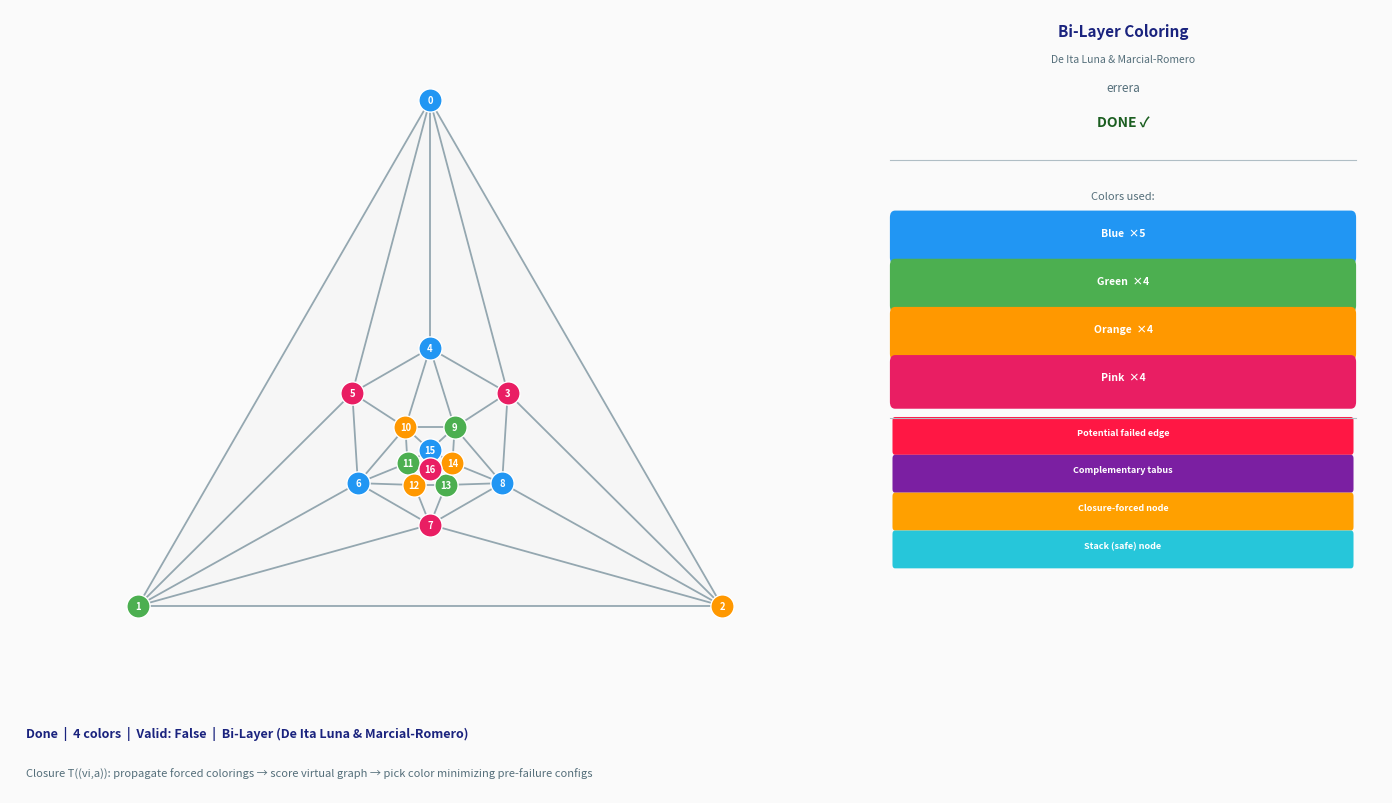

Recreate this plot in Python.
"""
bilayer_coloring.py
===================
Implementation of the Bi-Layer coloring algorithm by De Ita Luna & Marcial-Romero.

Algorithm overview
------------------
At each step, one vertex from the outer face is selected and colored.
The key contributions over plain greedy are:

1. FAILURE DETECTION — recognize configurations that would force a 5th color:
   (a) Failed vertex:  |Tabu(v)| = 4
   (b) Failed edge:    Tabu(v1)=Tabu(v2), |Tabu|=3, {v1,v2} in E
   (c) Failed face:    Tabu(v1)=Tabu(v2)=Tabu(v3), |Tabu|=2, triangle

2. POTENTIAL FAILURE DETECTION — pre-configurations that lead to failure:
   - Potential failed edge (pfe): Tabu(v1)=Tabu(v2), |Tabu|=2,
     exists w adjacent to both
   - Potential failed face (pff): intersection of tabus non-empty,
     |Tabu(v1)|=2, exists w adj to v2,v3 but not v1

3. CLOSURE T((vi,a)) — propagating forced colorings:
   Assigning color a to vi may force some neighbors to take specific colors
   (if |Tabu(u)|=3, only one color remains → forced assignment).
   These propagate transitively. If the closure creates a failure config
   → INCONSISTENT (do not use this color).

4. STACK — safe vertex removal:
   If deg(v) + |Tabu(v)| <= 3, v can always be colored safely at the end.
   Push it to the stack and remove from the active graph.

5. VERTEX SELECTION (hierarchical):
   1st: vertices forming potential failed edges
   2nd: vertices with complementary tabus
   3rd: max degree in outer face

6. COLOR SELECTION:
   For each candidate color: run closure, evaluate virtual graph,
   pick color that minimizes failure pre-configurations.

Reference
---------
De Ita Luna, G. & Marcial-Romero, R. (2024).
"A combinatorial algorithmic proof for the 4-coloring on planar graphs."
Facultad de Ciencias de la Computación, BUAP.
"""

import math, sys
from itertools import combinations
from pathlib import Path

import matplotlib; matplotlib.use("Agg")
import matplotlib.pyplot as plt
from matplotlib.patches import Polygon, FancyBboxPatch
from matplotlib.animation import FuncAnimation, PillowWriter
import networkx as nx
import numpy as np

FOUR = {0, 1, 2, 3}
PAL  = {0:"#2196F3", 1:"#4CAF50", 2:"#FF9800", 3:"#E91E63"}
CNAMES = {0:"Blue", 1:"Green", 2:"Orange", 3:"Pink"}

# ══════════════════════════════════════════════════════════════════════════════
# GRAPH LIBRARY (same as tabu_coloring.py)
# ══════════════════════════════════════════════════════════════════════════════

def _circle(nodes, r, a0=0.0):
    nodes = list(nodes); n = len(nodes)
    return {v: (round(r*math.cos(2*math.pi*i/n+a0), 4),
                round(r*math.sin(2*math.pi*i/n+a0), 4))
            for i, v in enumerate(nodes)}

def _spring(G, scale=7.0, seed=42):
    raw = nx.spring_layout(G, seed=seed, scale=scale)
    return {n: (round(float(x),4), round(float(y),4)) for n,(x,y) in raw.items()}

def graph_errera():
    "Errera (1921) — 17 nodes. 1st Kempe counterexample. χ=4"
    e=[]
    for i in range(1,6): e.append((0,i))
    for i in range(1,5): e.append((i,i+1))
    e.append((5,1))
    for i in range(5):
        b=i+1; e.append((b,6+i)); e.append((b,6+(i+1)%5))
    for i in range(6,10): e.append((i,i+1))
    e.append((10,6))
    for i in range(5):
        b=6+i; e.append((b,11+i)); e.append((b,11+(i+1)%5))
    for i in range(11,15): e.append((i,i+1))
    e.append((15,11))
    for i in range(11,16): e.append((16,i))
    G=nx.Graph(); G.add_edges_from(e)
    pos={0:(0,0),16:(0.3,0.3)}
    pos.update(_circle([1,2,3,4,5],2.5,math.pi/2))
    pos.update(_circle([6,7,8,9,10],5.0,math.pi/2+math.pi/5))
    pos.update(_circle([11,12,13,14,15],7.5,math.pi/2))
    return G, pos

def graph_kittell():
    "Kittell (1935) — 23 nodes. 2nd Kempe counterexample. χ=4"
    e=[]
    for i in range(10): e.append((i,(i+1)%10))
    for i in range(5):
        b=10+i; e.extend([(b,2*i),(b,(2*i+1)%10),(b,(2*i+2)%10)])
    for i in range(5): e.append((10+i,10+(i+1)%5))
    for i in range(5):
        inn=15+i; e.extend([(inn,10+i),(inn,10+(i+1)%5)])
    for i in range(5): e.append((15+i,15+(i+1)%5))
    e.extend([(20,21),(21,22),(22,20)])
    for i,c in enumerate([20,20,21,21,22]): e.append((15+i,c))
    e.extend([(22,19),(20,19)])
    G=nx.Graph(); G.add_edges_from(e)
    pos={}
    pos.update(_circle([20,21,22],1.5,math.pi/2))
    pos.update(_circle(range(15,20),3.5,math.pi/2))
    pos.update(_circle(range(10,15),5.5,math.pi/2))
    pos.update(_circle(range(10),8.5,math.pi/2))
    return G, pos

def graph_layered_42():
    "Layered 42 — 42 nodes, 5 concentric rings, planar"
    rings=[15,11,8,5,3]; e=[]; offset=0; offsets=[0]
    for r in rings:
        for i in range(r): e.append((offset+i, offset+(i+1)%r))
        offset+=r; offsets.append(offset)
    for k in range(len(rings)-1):
        r_out=rings[k]; r_in=rings[k+1]
        off_out=offsets[k]; off_in=offsets[k+1]
        for i in range(r_in):
            j=int(i*r_out/r_in)
            e.append((off_in+i, off_out+j))
            e.append((off_in+i, off_out+(j+1)%r_out))
    G=nx.Graph(); G.add_edges_from(e)
    pos={}
    radii=[9.5,7.0,5.0,3.0,1.2]
    for k,r in enumerate(rings):
        pos.update(_circle(range(offsets[k],offsets[k+1]),radii[k],math.pi/2))
    return G, pos

def graph_dodecahedron():
    "Dodecahedron — 20 nodes. 3-regular, χ=3"
    G=nx.convert_node_labels_to_integers(nx.dodecahedral_graph())
    return G, _spring(G)

def graph_icosahedron():
    "Icosahedron — 12 nodes. 5-regular, χ=4"
    G=nx.convert_node_labels_to_integers(nx.icosahedral_graph())
    return G, _spring(G)

def graph_octahedron():
    "Octahedron — 6 nodes. 4-regular, χ=3"
    G=nx.convert_node_labels_to_integers(nx.octahedral_graph())
    return G, _spring(G, scale=5)

def graph_wheel(k=8):
    G=nx.wheel_graph(k); G=nx.convert_node_labels_to_integers(G)
    pos={0:(0.0,0.0)}; pos.update(_circle(range(1,k),4.0,math.pi/2))
    return G, pos

def graph_grid_4x4():
    G=nx.convert_node_labels_to_integers(nx.grid_2d_graph(4,4))
    return G, _spring(G, scale=6)

def graph_sunflower():
    "Sunflower — 13 nodes. 6 petals. χ=3"
    k=6; e=[]
    for i in range(k):
        a=1+2*i; b=2+2*i; e.extend([(0,a),(0,b),(a,b)])
        e.append((b,1+2*((i+1)%k)))
    G=nx.Graph(); G.add_edges_from(e)
    pos={0:(0.0,0.0)}; pos.update(_circle(range(1,2*k+1),4.0,math.pi/2))
    return G, pos

GRAPHS = {
    "errera":       (graph_errera,     "Errera (17)      — 1st Kempe counterexample, χ=4"),
    "kittell":      (graph_kittell,    "Kittell (23)     — 2nd Kempe counterexample, χ=4"),
    "layered_42":   (graph_layered_42, "Layered 42 (42)  — 5 concentric rings, planar"),
    "dodecahedron": (graph_dodecahedron,"Dodecahedron (20)— 3-regular, χ=3"),
    "icosahedron":  (graph_icosahedron,"Icosahedron (12) — 5-regular, χ=4"),
    "octahedron":   (graph_octahedron, "Octahedron (6)   — 4-regular, χ=3"),
    "wheel_8":      (lambda: graph_wheel(8), "Wheel W₈ (8) — odd rim, χ=4"),
    "grid_4x4":     (graph_grid_4x4,  "Grid 4×4 (16)   — χ=2"),
    "sunflower":    (graph_sunflower,  "Sunflower (13)   — χ=3"),
}

# ══════════════════════════════════════════════════════════════════════════════
# PLANAR UTILITIES
# ══════════════════════════════════════════════════════════════════════════════

def _outer_face(G):
    if G.number_of_nodes() <= 2: return set(G.nodes())
    ok, emb = nx.check_planarity(G)
    if not ok: return set(G.nodes())
    seen = set(); faces = []
    for v in emb:
        for w in emb.neighbors(v):
            f = tuple(emb.traverse_face(v, w)); k = frozenset(f)
            if k not in seen: seen.add(k); faces.append(list(f))
    try:
        ecc = nx.eccentricity(G)
        return set(max(faces, key=lambda f: sum(ecc[v] for v in set(f))))
    except:
        return set(G.nodes())

def _maximize(G):
    G2 = G.copy()
    cands = sorted([(u,v) for u,v in combinations(G2.nodes(),2) if not G2.has_edge(u,v)],
                   key=lambda e: G2.degree(e[0])+G2.degree(e[1]))
    for u,v in cands:
        G2.add_edge(u,v)
        if not nx.check_planarity(G2)[0]: G2.remove_edge(u,v)
    return G2

def _tutte(G, scale=8.0):
    ok, emb = nx.check_planarity(G)
    seen = set(); faces = []
    for v in emb:
        for w in emb.neighbors(v):
            f = tuple(emb.traverse_face(v,w)); k = frozenset(f)
            if k not in seen: seen.add(k); faces.append(list(set(f)))
    ecc = nx.eccentricity(G)
    outer = list(set(max(faces, key=lambda f: sum(ecc[v] for v in set(f)))))
    ko = len(outer)
    pf = {v: (scale*math.cos(2*math.pi*i/ko+math.pi/2),
               scale*math.sin(2*math.pi*i/ko+math.pi/2))
          for i,v in enumerate(outer)}
    inn = [v for v in sorted(G.nodes()) if v not in pf]
    if not inn: return pf
    idx = {v:i for i,v in enumerate(inn)}; m = len(inn)
    A = np.zeros((m,m)); bx = np.zeros(m); by = np.zeros(m)
    for i,v in enumerate(inn):
        nb = list(G.neighbors(v)); A[i,i] = len(nb)
        for u in nb:
            if u in idx: A[i,idx[u]] = -1
            else: bx[i]+=pf[u][0]; by[i]+=pf[u][1]
    try: xc=np.linalg.solve(A,bx); yc=np.linalg.solve(A,by)
    except: return {**pf,**{v:(0.0,0.0) for v in inn}}
    pos=dict(pf)
    for i,v in enumerate(inn): pos[v]=(float(xc[i]),float(yc[i]))
    return pos

def _tri_faces(G):
    ok,emb=nx.check_planarity(G)
    if not ok: return []
    seen=set(); faces=[]
    for v in emb:
        for w in emb.neighbors(v):
            f=tuple(emb.traverse_face(v,w)); k=frozenset(f)
            if k not in seen:
                seen.add(k); face=list(set(f))
                if len(face)==3: faces.append(face)
    return faces

# ══════════════════════════════════════════════════════════════════════════════
# BI-LAYER ALGORITHM CORE
# ══════════════════════════════════════════════════════════════════════════════

def tabu(v, color, G):
    """Colors of already-colored neighbors of v."""
    return {color[u] for u in G.neighbors(v) if u in color}

def closure(vi, a, color, G):
    """
    T((vi, a)): reflexive-transitive closure of forced colorings.

    Step 0 (global pass): find ALL uncolored nodes already forced
    (only one color remaining) given current color + {vi:a}.
    Repeat until fixpoint — catches non-adjacent forced nodes.

    Returns (forced_dict, consistent).
    """
    forced = {vi: a}

    def collect_tabu(u):
        t = {color[nb] for nb in G.neighbors(u) if nb in color}
        t |= {forced[nb] for nb in G.neighbors(u) if nb in forced}
        return t

    # Reflexive-transitive global pass until fixpoint
    changed = True
    while changed:
        changed = False
        for u in G.nodes():
            if u in color or u in forced:
                continue
            t_u = collect_tabu(u)
            remaining = FOUR - t_u
            if len(remaining) == 0:
                return forced, False          # failed vertex
            if len(remaining) == 1:
                fc = next(iter(remaining))
                forced[u] = fc
                changed = True
                # Check immediately for adjacent forced conflict
                for nb in G.neighbors(u):
                    if nb in forced and forced[nb] == fc and nb != u:
                        return forced, False

    # Validate: no two adjacent forced nodes share a color
    for u, w in G.edges():
        if u in forced and w in forced and forced[u] == forced[w]:
            return forced, False
    # Validate: no forced node conflicts with existing coloring
    all_col = {**color, **forced}
    for u, w in G.edges():
        if u in all_col and w in all_col and all_col[u] == all_col[w]:
            return forced, False

    return forced, True

def detect_failures(G, color):
    """Detect failure configurations in current graph state."""
    failures = {"vertices": [], "edges": [], "faces": []}
    for v in G.nodes():
        if v in color: continue
        t = tabu(v, color, G)
        if len(t) == 4:
            failures["vertices"].append(v)
    for u,v in G.edges():
        if u in color or v in color: continue
        tu = tabu(u, color, G); tv = tabu(v, color, G)
        if tu == tv and len(tu) == 3:
            failures["edges"].append((u,v))
    for face in _tri_faces(G.subgraph([n for n in G.nodes() if n not in color])):
        tabs = [tabu(v, color, G) for v in face]
        if tabs[0]==tabs[1]==tabs[2] and len(tabs[0])==2:
            failures["faces"].append(tuple(face))
    return failures

def detect_pfe(G, color):
    """
    Potential Failed Edges: {v1,v2} where
    Tabu(v1)=Tabu(v2), |Tabu|=2, exists w adjacent to both.
    """
    pfes = []
    uncolored = [v for v in G.nodes() if v not in color]
    for u, v in combinations(uncolored, 2):
        tu = tabu(u, color, G); tv = tabu(v, color, G)
        if tu == tv and len(tu) == 2:
            # Check if common neighbor exists
            nu = set(G.neighbors(u)) - {v}
            nv = set(G.neighbors(v)) - {u}
            if nu & nv:
                pfes.append((u, v, sorted(tu), sorted(nu & nv)))
    return pfes

def detect_complementary_tabus(G, color):
    """
    Vertices with complementary tabus at distance 2:
    |Tabu(v1)|=2, |Tabu(v2)|=2, Tabu(v1)∪Tabu(v2)=Four,
    dist(v1,v2)=2.
    """
    uncolored = [v for v in G.nodes() if v not in color]
    comps = []
    for u, v in combinations(uncolored, 2):
        tu = tabu(u, color, G); tv = tabu(v, color, G)
        if len(tu)==2 and len(tv)==2 and tu|tv==FOUR:
            # Check distance 2
            try:
                d = nx.shortest_path_length(G.subgraph(uncolored), u, v)
                if d == 2:
                    comps.append((u, v))
            except: pass
    return comps

def count_pre_failures(G, color):
    """Count all pre-failure indicators (for color selection scoring)."""
    pfes  = detect_pfe(G, color)
    comps = detect_complementary_tabus(G, color)
    fails = detect_failures(G, color)
    # Count nodes that would be failed or in danger given current coloring
    future_failed  = [v for v in G.nodes() if v not in color
                      and len(tabu(v, color, G)) == 4]
    future_danger  = [v for v in G.nodes() if v not in color
                      and len(tabu(v, color, G)) == 3]
    return {
        "future_failed": len(future_failed),
        "fail_v":        len(fails["vertices"]) + len(future_failed),
        "fail_e":        len(fails["edges"]),
        "fail_f":        len(fails["faces"]),
        "pfe":           len(pfes),
        "danger":        len(future_danger),
        "comps":         len(comps),
    }

def _score_tuple(score):
    """Primary sort key for color selection — lower is better."""
    return (score["future_failed"], score["fail_v"], score["fail_e"],
            score["fail_f"], score["pfe"], score["danger"], score["comps"])

def select_vertex(outer_face, G, color):
    """
    Hierarchical vertex selection from outer face:
    1. Vertices in potential failed edges
    2. Vertices with complementary tabus (dist 2)
    3. Max degree vertex
    """
    uncolored_outer = [v for v in outer_face if v not in color]
    if not uncolored_outer:
        return None

    # 1. Check for pfe involvement
    pfes = detect_pfe(G, color)
    pfe_nodes = {v for pfe in pfes for v in pfe[:2]}
    pfe_outer = [v for v in uncolored_outer if v in pfe_nodes]
    if pfe_outer:
        return min(pfe_outer, key=lambda v: (len(FOUR - tabu(v, color, G)), -G.degree(v)))

    # 2. Complementary tabus
    comps = detect_complementary_tabus(G, color)
    comp_nodes = {v for pair in comps for v in pair}
    comp_outer = [v for v in uncolored_outer if v in comp_nodes]
    if comp_outer:
        return min(comp_outer, key=lambda v: (len(FOUR - tabu(v, color, G)), -G.degree(v)))

    # 3. Max degree
    return max(uncolored_outer, key=lambda v: G.degree(v))

def select_color(vi, G, color):
    """
    Color selection via closure:
    For each candidate color, run closure and score the virtual graph.
    Pick the color with minimum pre-failure configurations.
    Return (chosen_color, closure_forced, is_consistent, scores).
    """
    t = tabu(vi, color, G)
    candidates = sorted(FOUR - t)

    if not candidates:
        return None, {}, False, {}

    best_color = None
    best_forced = {}
    best_score = None
    results = []

    for a in candidates:
        forced, consistent = closure(vi, a, color, G)
        if not consistent:
            results.append((a, forced, False, None))
            continue
        # Virtual graph: apply forced colorings and score
        virtual_color = {**color, **forced}
        score = count_pre_failures(G, virtual_color)
        score_tuple = _score_tuple(score)
        results.append((a, forced, True, score_tuple))

        if best_score is None or score_tuple < best_score:
            best_score = score_tuple
            best_color = a
            best_forced = forced

    if best_color is None:
        # All closures inconsistent — fall back to min tabu
        best_color = candidates[0]
        best_forced = {vi: best_color}

    return best_color, best_forced, True, results

# ══════════════════════════════════════════════════════════════════════════════
# MAIN ALGORITHM
# ══════════════════════════════════════════════════════════════════════════════

def bilayer_coloring(G_orig):
    """
    Run the Bi-Layer coloring algorithm.
    Returns (color, steps) where steps is a list of frame dicts.
    """
    G = G_orig.copy()
    color = {}
    stack = []
    steps = []

    def push_safe():
        """Push vertices with deg(G)+|tabu|<=3 to stack iteratively."""
        changed = True
        while changed:
            changed = False
            for v in list(G.nodes()):
                if v in color: continue
                t = tabu(v, color, G_orig)
                if G.degree(v) + len(t) <= 3:
                    stack.append(v)
                    G.remove_node(v)
                    changed = True
                    break

    while G.number_of_nodes() > 0:
        push_safe()
        if G.number_of_nodes() == 0:
            break

        of = _outer_face(G)
        vi = select_vertex(of, G_orig, color)
        if vi is None:
            vi = next((v for v in G.nodes() if v not in color), None)
        if vi is None:
            break

        a, forced, consistent, results = select_color(vi, G_orig, color)
        if a is None:
            t = tabu(vi, color, G_orig)
            avail = FOUR - t
            a = min(avail) if avail else 0
            forced = {vi: a}

        # Validate forced assignments — skip any that conflict
        clean_forced = {}
        for fv, fc in forced.items():
            conflict = any(color.get(nb) == fc
                           for nb in G_orig.neighbors(fv) if nb != fv)
            if not conflict:
                clean_forced[fv] = fc
            elif fv == vi:
                # Must color vi — find non-conflicting color
                t2 = tabu(fv, color, G_orig)
                avail = FOUR - t2
                clean_forced[fv] = min(avail) if avail else fc
        forced = clean_forced
        if vi not in forced:
            t = tabu(vi, color, G_orig)
            avail = FOUR - t
            forced[vi] = min(avail) if avail else 0
        a = forced[vi]

        pfes_before  = detect_pfe(G_orig, color)
        comps_before = detect_complementary_tabus(G_orig, color)
        fails_before = detect_failures(G_orig, color)

        color.update(forced)

        pfes_after  = detect_pfe(G_orig, color)
        fails_after = detect_failures(G_orig, color)

        pfe_nodes  = {v for pfe in pfes_before for v in pfe[:2]}
        comp_nodes = {v for pair in comps_before for v in pair}

        steps.append({
            "victim":          vi,
            "color":           a,
            "forced":          dict(forced),
            "outer":           set(of),
            "color_snap":      dict(color),
            "alive":           list(G.nodes()),
            "stack":           list(stack),
            "pfe_nodes":       pfe_nodes,
            "comp_nodes":      comp_nodes,
            "pfes_before":     pfes_before,
            "fails_before":    fails_before,
            "fails_after":     fails_after,
            "pfes_after":      pfes_after,
            "closure_results": results,
        })
        G.remove_node(vi)

    # Color stack vertices safely
    for v in reversed(stack):
        t = tabu(v, color, G_orig)
        c = 0
        while c in t: c += 1
        color[v] = c
        steps.append({
            "victim": v, "color": c, "forced": {v: c},
            "outer": set(), "color_snap": dict(color),
            "alive": [], "stack": list(stack),
            "pfe_nodes": set(), "comp_nodes": set(),
            "pfes_before": [], "fails_before": {},
            "fails_after": {}, "pfes_after": [],
            "closure_results": [], "from_stack": True,
        })

    return color, steps

# ══════════════════════════════════════════════════════════════════════════════
# VISUALIZATION
# ══════════════════════════════════════════════════════════════════════════════

C_BG="#FAFAFA"; C_PANEL="#ECEFF1"; C_EDGE="#607D8B"
C_GHOST="#E0E0E0"; C_OUT="#FB8C00"; C_PFE="#FF1744"
C_COMP="#7B1FA2"; C_FORCED="#FFA000"; C_STACK="#26C6DA"
C_GRAY="#90A4AE"

def render_gif(graph_name=None, output_path=None, fps=0.7,
               G_override=None, pos_override=None, name_override=None):
    if G_override is not None:
        G_orig, pos_orig = G_override, pos_override
        graph_name = name_override or "custom"
    elif graph_name and graph_name in GRAPHS:
        fn, _ = GRAPHS[graph_name]
        G_orig, pos_orig = fn()
    else:
        raise KeyError(f"Unknown graph '{graph_name}'.")

    print(f"\n  {graph_name}: {G_orig.number_of_nodes()}V {G_orig.number_of_edges()}E")

    if not nx.check_planarity(G_orig)[0]:
        print("  ✗ Not planar."); return

    print("  Maximalizing...")
    G_max = _maximize(G_orig)
    print(f"  Computing layout...")
    pos   = _tutte(G_max)
    tris  = _tri_faces(G_max)

    print("  Running Bi-Layer algorithm...")
    color, steps = bilayer_coloring(G_max)

    nc    = len(set(color.values()))
    valid = all(color.get(u,-1)!=color.get(v,-1) for u,v in G_max.edges()
                if u in color and v in color)
    print(f"  Colors: {nc},  Valid: {valid},  Steps: {len(steps)}")

    # Axis bounds
    all_x=[p[0] for p in pos.values()]; all_y=[p[1] for p in pos.values()]
    pad=max((max(all_x)-min(all_x)),(max(all_y)-min(all_y)))*0.12+0.5
    XLIM=(min(all_x)-pad,max(all_x)+pad); YLIM=(min(all_y)-pad,max(all_y)+pad)
    ori_edges={tuple(sorted(e)) for e in G_orig.edges()}

    frame_data=list(steps)+[{"victim":None,"outer":set(),"color":None,
                              "color_snap":color,"alive":[],"stack":[],
                              "pfe_nodes":set(),"comp_nodes":set(),
                              "pfes_before":[],"fails_before":{},
                              "fails_after":{},"pfes_after":[],
                              "closure_results":[],"forced":{},"phase":"final"}]

    fig=plt.figure(figsize=(14,8))
    fig.patch.set_facecolor(C_BG)
    ax_g=fig.add_axes([0.01,0.12,0.60,0.86])
    ax_l=fig.add_axes([0.62,0.12,0.37,0.86])
    ax_i=fig.add_axes([0.01,0.00,0.98,0.11])

    def draw(idx):
        f=frame_data[idx]
        is_last=f.get("phase")=="final"
        col=f["color_snap"]; victim=f["victim"]; of=f.get("outer",set())
        alive=f["alive"] if not is_last else list(G_max.nodes())
        pfe_n=f.get("pfe_nodes",set()); comp_n=f.get("comp_nodes",set())
        forced_n=set(f.get("forced",{}).keys())-{victim}
        stack_n=set(f.get("stack",[]))

        # ── Graph ─────────────────────────────────────────────────────────────
        ax_g.clear(); ax_g.set_facecolor(C_BG)
        ax_g.set_aspect("equal"); ax_g.axis("off")
        ax_g.set_xlim(XLIM); ax_g.set_ylim(YLIM)

        ghost=[n for n in G_max.nodes() if n not in alive and n not in stack_n] if not is_last else []
        if ghost:
            gsg=G_max.subgraph(ghost); gps={n:pos[n] for n in ghost}
            nx.draw_networkx_edges(gsg,gps,ax=ax_g,edge_color=C_GHOST,width=0.6,alpha=0.2)
            nx.draw_networkx_nodes(gsg,gps,ax=ax_g,nodelist=ghost,
                                   node_color=C_GHOST,node_size=150,
                                   edgecolors="#BDBDBD",linewidths=0.4)
            nx.draw_networkx_labels(gsg,gps,ax=ax_g,font_size=5,font_color="#BDBDBD")

        draw_n=alive if not is_last else list(G_max.nodes())
        sg2=G_max.subgraph(draw_n); ps={n:pos[n] for n in draw_n}

        for face in tris:
            if all(n in draw_n for n in face):
                in_of=all(n in of for n in face)
                fc="#FFF3E0" if in_of else "#F5F5F5"
                pts=np.array([pos[n] for n in face])
                ax_g.add_patch(Polygon(pts,closed=True,facecolor=fc,edgecolor="none",alpha=0.45))

        e_new=[e for e in sg2.edges() if tuple(sorted(e)) not in ori_edges]
        e_ori=[e for e in sg2.edges() if tuple(sorted(e)) in ori_edges]
        if e_new: nx.draw_networkx_edges(sg2,ps,ax=ax_g,edgelist=e_new,
                                          edge_color="#B2DFDB",width=0.7,alpha=0.35)
        if e_ori: nx.draw_networkx_edges(sg2,ps,ax=ax_g,edgelist=e_ori,
                                          edge_color=C_EDGE,width=1.3,alpha=0.65)

        for n in draw_n:
            c_idx=col.get(n,-1); nc_=PAL.get(c_idx,C_GRAY)
            sz=280; bc="white"; blw=1.0
            if n==victim and not is_last: sz=480; blw=3.0
            elif n in forced_n and not is_last: nc_=C_FORCED; sz=360; blw=2.5
            elif n in pfe_n and not is_last: bc=C_PFE; blw=2.5; sz=320
            elif n in comp_n and not is_last: bc=C_COMP; blw=2.5; sz=320
            elif n in of and not is_last: bc=C_OUT; blw=1.8; sz=300
            if n in stack_n and not is_last: bc=C_STACK; blw=2.0
            nx.draw_networkx_nodes(sg2,ps,ax=ax_g,nodelist=[n],
                                   node_color=nc_,node_size=sz,
                                   edgecolors=bc,linewidths=blw)

        fs=max(5.5,8.5-len(draw_n)*0.1)
        if ps: nx.draw_networkx_labels(sg2,ps,ax=ax_g,font_size=fs,
                                        font_color="white",font_weight="bold")

        # ── Legend ────────────────────────────────────────────────────────────
        ax_l.clear(); ax_l.set_facecolor(C_PANEL); ax_l.axis("off")
        ax_l.text(0.5,0.98,"Bi-Layer Coloring",transform=ax_l.transAxes,
                  ha="center",va="top",fontsize=11,fontweight="bold",color="#1A237E")
        ax_l.text(0.5,0.935,f"De Ita Luna & Marcial-Romero",
                  transform=ax_l.transAxes,ha="center",va="top",
                  fontsize=7.5,color="#546E7A",style="italic")
        ax_l.text(0.5,0.895,graph_name,transform=ax_l.transAxes,
                  ha="center",va="top",fontsize=8.5,color="#546E7A",style="italic")

        y=0.845
        step_n=idx+1
        ax_l.text(0.5,y,"DONE ✓" if is_last else f"Step {step_n}/{len(steps)}",
                  transform=ax_l.transAxes,ha="center",va="top",
                  fontsize=10,fontweight="bold",
                  color="#1B5E20" if is_last else "#E65100")
        y-=0.075

        if not is_last and victim is not None:
            from_stack=f.get("from_stack",False)
            source="[Stack]" if from_stack else "[Outer face]"
            ax_l.text(0.5,y,f"Node {victim}  {source}",transform=ax_l.transAxes,
                      ha="center",va="top",fontsize=9,fontweight="bold",color="#263238")
            y-=0.055
            t=tabu(victim,{k:v for k,v in col.items() if k!=victim},G_max)
            ax_l.text(0.5,y,f"Tabu: {sorted(t)}  →  color {f['color']}",
                      transform=ax_l.transAxes,ha="center",va="top",
                      fontsize=8,color=PAL.get(f['color'],"#333"),fontweight="bold")
            y-=0.055
            if f.get("closure_results"):
                ax_l.text(0.5,y,"Closure evaluation:",transform=ax_l.transAxes,
                          ha="center",va="top",fontsize=7.5,color="#546E7A")
                y-=0.042
                for res in f["closure_results"][:4]:
                    a_,_,cons_,score_=res
                    mark="✓" if cons_ else "✗"
                    sc=str(score_[:3]) if score_ else "inconsistent"
                    ax_l.text(0.5,y,f"  c={a_} {mark} score={sc}",
                              transform=ax_l.transAxes,ha="center",va="top",
                              fontsize=7,color="#27AE60" if cons_ else "#C62828")
                    y-=0.038
            if pfe_n:
                ax_l.text(0.5,y,f"⚠ PFE nodes: {sorted(pfe_n)}",
                          transform=ax_l.transAxes,ha="center",va="top",
                          fontsize=7.5,color=C_PFE,fontweight="bold")
                y-=0.042
            if forced_n:
                ax_l.text(0.5,y,f"→ Forced: {dict((k,v) for k,v in f['forced'].items() if k!=victim)}",
                          transform=ax_l.transAxes,ha="center",va="top",
                          fontsize=7.5,color=C_FORCED,fontweight="bold")
                y-=0.042
            y-=0.01

        ax_l.axhline(y+0.01,xmin=0.05,xmax=0.95,color="#B0BEC5",lw=0.8)
        y-=0.035
        ax_l.text(0.5,y,"Colors used:",transform=ax_l.transAxes,
                  ha="center",va="top",fontsize=8,color="#546E7A")
        y-=0.06
        used=sorted(set(col.values()))
        counts={c:sum(1 for x in col.values() if x==c) for c in used}
        for ci in used[:4]:
            r=FancyBboxPatch((0.06,y-0.036),0.88,0.058,boxstyle="round,pad=0.01",
                             facecolor=PAL.get(ci,"#777"),edgecolor="none",transform=ax_l.transAxes)
            ax_l.add_patch(r)
            ax_l.text(0.5,y,f"{CNAMES.get(ci,'?')}  ×{counts.get(ci,0)}",
                      transform=ax_l.transAxes,ha="center",va="center",
                      fontsize=7.5,color="white",fontweight="bold")
            y-=0.07

        ax_l.axhline(max(y+0.01,0.06),xmin=0.05,xmax=0.95,color="#B0BEC5",lw=0.8)

        # Node type legend
        legend_items=[
            (C_PFE,"white","Potential failed edge"),
            (C_COMP,"white","Complementary tabus"),
            (C_FORCED,"white","Closure-forced node"),
            (C_STACK,"white","Stack (safe) node"),
        ]
        ly=max(y-0.01,0.01)
        for lc,tc,lbl in legend_items:
            if ly<0.02: break
            r=FancyBboxPatch((0.06,ly-0.028),0.88,0.045,boxstyle="round,pad=0.005",
                             facecolor=lc,edgecolor="none",transform=ax_l.transAxes)
            ax_l.add_patch(r)
            ax_l.text(0.5,ly,lbl,transform=ax_l.transAxes,ha="center",va="center",
                      fontsize=6.5,color=tc,fontweight="bold")
            ly-=0.055

        # ── Info bar ──────────────────────────────────────────────────────────
        ax_i.clear(); ax_i.set_facecolor(C_PANEL); ax_i.axis("off")
        if is_last:
            nc_f=len(set(col.values()))
            v_f=all(col.get(u,-1)!=col.get(v,-1) for u,v in G_max.edges() if u in col and v in col)
            title=f"Done  |  {nc_f} colors  |  Valid: {v_f}  |  Bi-Layer (De Ita Luna & Marcial-Romero)"
            body="Closure T((vi,a)): propagate forced colorings → score virtual graph → pick color minimizing pre-failure configs"
        else:
            pfes_b=f.get("pfes_before",[]); fails_b=f.get("fails_before",{})
            title=(f"Step {step_n}/{len(steps)}  |  Node {victim}  →  color {f['color']}  |  "
                   f"PFE: {len(pfes_b)}  |  "
                   f"Fail configs: V={len(fails_b.get('vertices',[]))} E={len(fails_b.get('edges',[]))} F={len(fails_b.get('faces',[]))}")
            body=("Selection: 1st pfe nodes → 2nd complementary tabus → 3rd max degree  |  "
                  "Color: run closure T((vi,a)), score by failure pre-configs, pick minimum")
        ax_i.text(0.012,0.68,title,transform=ax_i.transAxes,
                  fontsize=9,va="center",color="#1A237E",fontweight="bold")
        ax_i.text(0.012,0.22,body,transform=ax_i.transAxes,
                  fontsize=8,va="center",color="#546E7A")

    anim=FuncAnimation(fig,draw,frames=len(frame_data),interval=int(1000/fps),repeat=True)
    if output_path is None: output_path=f"{graph_name}_bilayer.gif"
    Path(output_path).parent.mkdir(parents=True,exist_ok=True)
    anim.save(output_path,writer=PillowWriter(fps=fps),dpi=110)
    plt.close(fig)
    print(f"  Saved → {output_path}")
    return output_path

# ══════════════════════════════════════════════════════════════════════════════
# ENTRY POINT
# ══════════════════════════════════════════════════════════════════════════════

def _print_list():
    print(f"\n{'Name':<18} {'Description'}")
    print("─"*60)
    for k,(_,d) in GRAPHS.items(): print(f"  {k:<16} {d}")
    print()

if __name__=="__main__":
    import sys
    if "--list" in sys.argv: _print_list(); sys.exit(0)
    name=sys.argv[1] if len(sys.argv)>1 else "errera"
    out=sys.argv[2] if len(sys.argv)>2 else f"{name}_bilayer.gif"
    render_gif(name, out)
